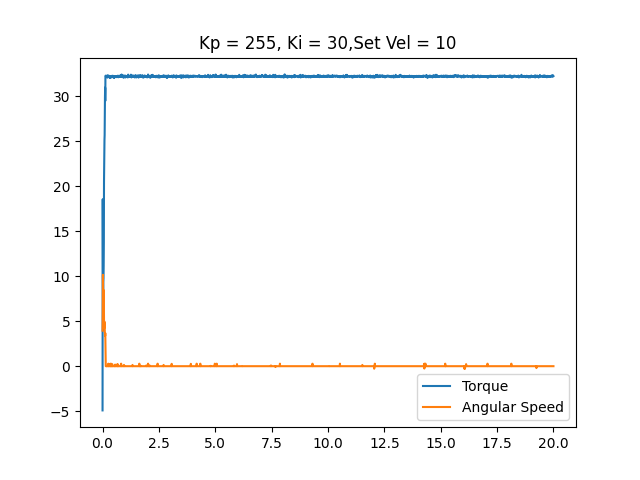

The table this chart was drawn from, first rows:
time, angular speed, torque, linear speed
0.0003827, 3.944, -4.915, 0
0.008955, 5.742, 18.56, 0
0.01743, 10.16, 10.2, 0
0.02623, 8.447, 4.044, 0
0.03486, 6.423, 9.378, 0
0.0432, 8.482, 9.781, 0
0.05062, 6.912, 11.15, 0
0.05806, 7.784, 13.74, 0
0.06529, 5.096, 20.51, 0
0.07238, 4.835, 22.28, 0
0.07935, 4.974, 23.49, 0
0.08638, 4.276, 25.17, 0
0.09336, 4.765, 25.68, 0
0.1005, 3.822, 28.46, 0
0.1075, 3.543, 29.87, 0
0.1145, 3.368, 30.97, 0
0.1216, 3.683, 29.49, 0
0.1286, 2.356, 32.27, 0
0.1359, 0.3316, 32.29, 0
0.143, 0.0, 32.26, 0
0.15, 0.0, 32.27, 0
0.157, 0.0, 32.21, 0
0.164, 0.0, 32.18, 0
0.1711, 0.0, 32.24, 0
0.178, 0.0, 32.15, 0
0.1849, 0.03491, 32.24, 0
0.192, 0.0, 32.21, 0
0.199, 0.0, 32.31, 0
0.2059, 0.0, 32.23, 0
0.2129, 0.0, 32.08, 0
0.2199, 0.0, 32.21, 0
0.2268, 0.0, 32.23, 0
0.2339, 0.0, 32.32, 0
0.2408, 0.0, 32.23, 0
0.2478, 0.0, 32.21, 0
0.2549, 0.2793, 32.13, 0
0.262, 0.0, 32.29, 0
0.269, 0.0, 32.21, 0
0.2759, 0.0, 32.16, 0
0.283, 0.0, 32.19, 0
0.2901, 0.0, 32.19, 0
0.2971, 0.0, 32.27, 0
0.3041, 0.0, 32.23, 0
0.3111, 0.0, 32.26, 0
0.3182, 0.0, 32.08, 0
0.3252, 0.0, 32.16, 0
0.3322, 0.0, 32.05, 0
0.3393, 0.2618, 32.23, 0
0.3463, 0.0, 32.21, 0
0.3533, 0.0, 32.24, 0
0.3603, 0.0, 32.21, 0
0.3674, 0.0, 32.26, 0
0.3744, 0.2793, 32.21, 0
0.3814, 0.0, 32.23, 0
0.3886, 0.0, 32.21, 0
0.3956, 0.0, 32.1, 0
0.4027, 0.0, 32.21, 0
0.4096, 0.01745, 32.24, 0
0.4168, 0.0, 32.21, 0
0.4238, 0.0, 32.24, 0
... 2,769 more rows
